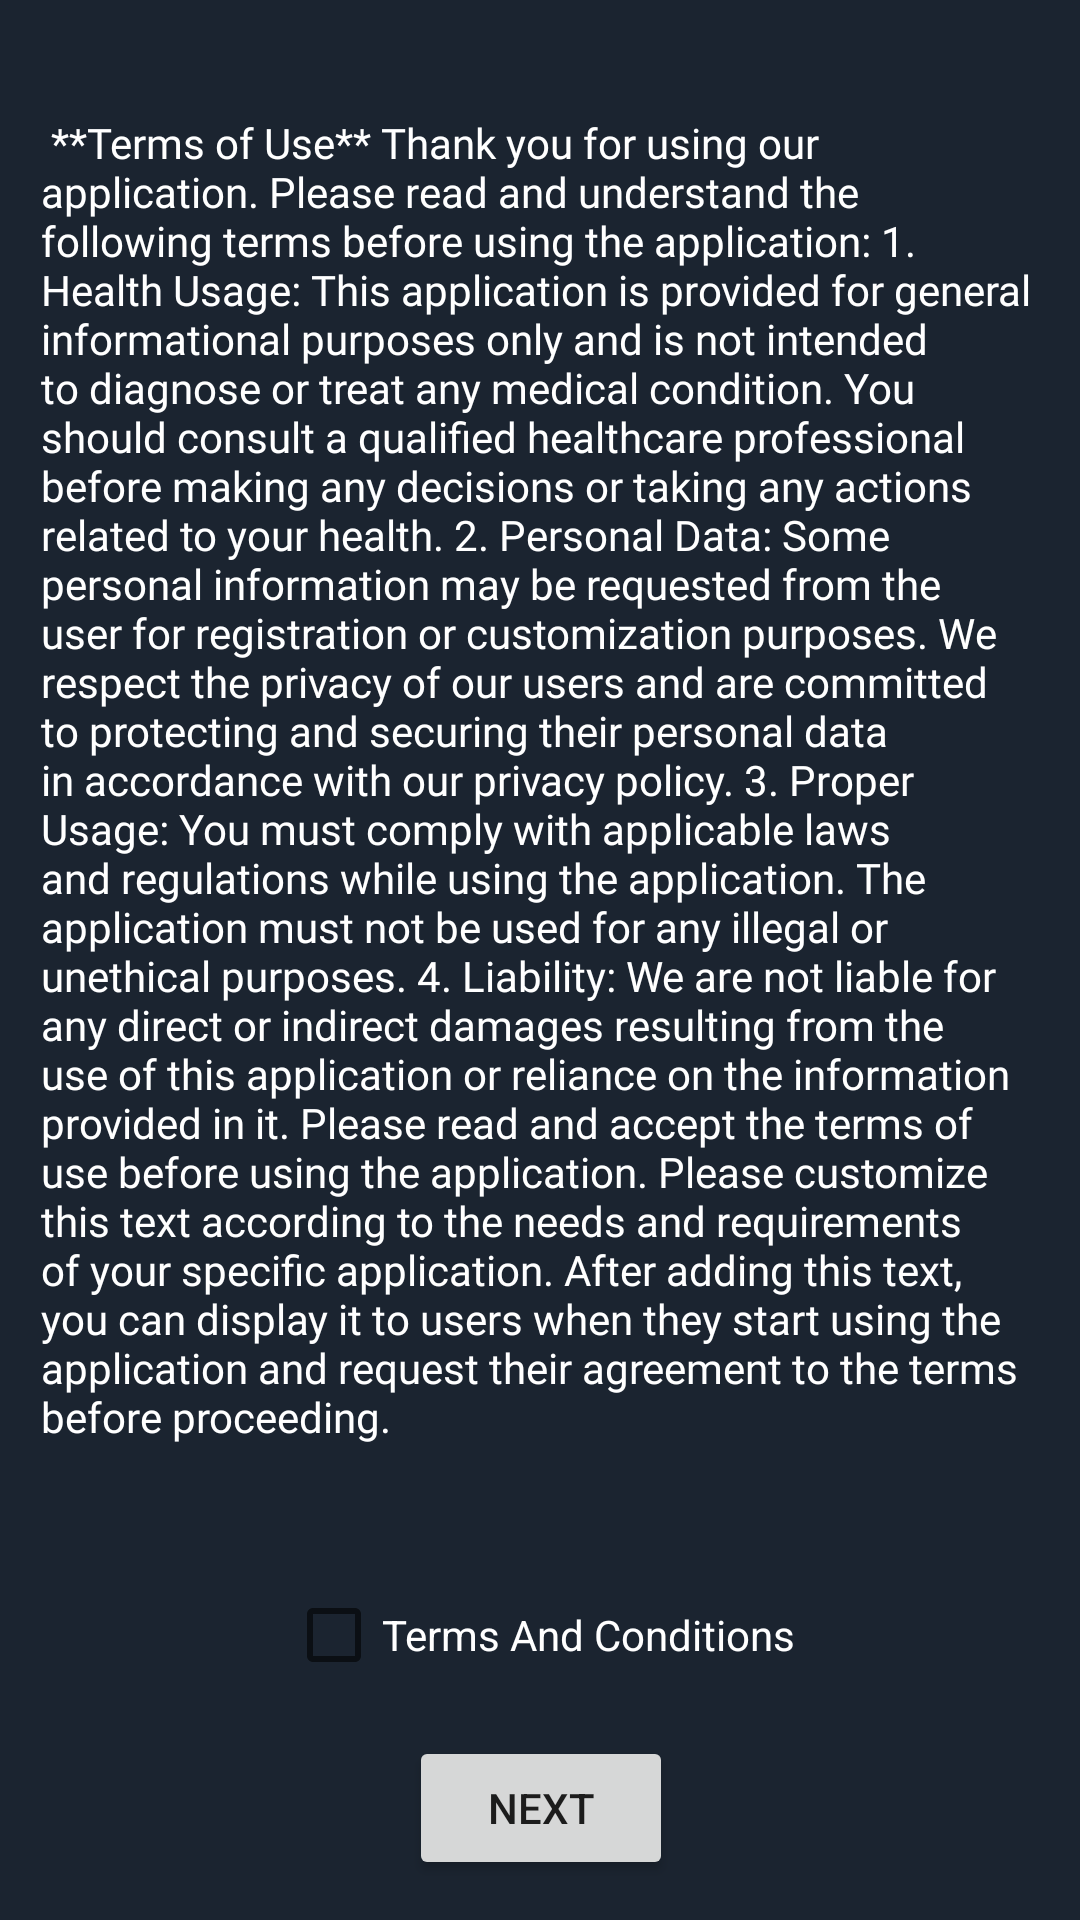

Here is an Android app screen rendered from its layout file. Give the layout XML and the strings, colors and styles it references.
<!-- AndroidManifest.xml: application theme AppTheme -->
<!-- res/layout/activity_terms_of_use.xml -->
<?xml version="1.0" encoding="utf-8"?>
<androidx.constraintlayout.widget.ConstraintLayout xmlns:android="http://schemas.android.com/apk/res/android"
    xmlns:app="http://schemas.android.com/apk/res-auto"
    xmlns:tools="http://schemas.android.com/tools"
    android:layout_width="match_parent"
    android:layout_height="match_parent"
    android:background="@color/primary"
    tools:context=".TermsOfUseActivity">

    <ScrollView
        android:id="@+id/scrollView2"
        android:layout_width="wrap_content"
        android:layout_height="wrap_content"
        app:layout_constraintBottom_toBottomOf="parent"
        app:layout_constraintEnd_toEndOf="parent"
        app:layout_constraintHorizontal_bias="0.493"
        app:layout_constraintStart_toStartOf="parent"
        app:layout_constraintTop_toTopOf="parent"
        app:layout_constraintVertical_bias="0.193"
        tools:ignore="MissingConstraints">

        <TextView
            android:id="@+id/textView"
            android:layout_width="332dp"
            android:layout_height="513dp"
            android:fontFamily="@font/niramit"
            android:text="@string/long_text"
            android:textColor="@color/white"

            app:layout_constraintBottom_toBottomOf="parent"
            app:layout_constraintEnd_toEndOf="parent"
            app:layout_constraintHorizontal_bias="0.493"
            app:layout_constraintStart_toStartOf="parent"
            app:layout_constraintTop_toTopOf="parent"
            app:layout_constraintVertical_bias="0.192"
            tools:ignore="TextSizeCheck">

        </TextView>

    </ScrollView>

    <CheckBox
        android:id="@+id/termsCheckbox"
        android:layout_width="wrap_content"
        android:layout_height="wrap_content"
        android:text="@string/terms_and_conditions"
        android:textColor="#FFFFFF"
        app:layout_constraintBottom_toBottomOf="parent"
        app:layout_constraintEnd_toEndOf="@+id/scrollView2"
        app:layout_constraintHorizontal_bias="0.503"
        app:layout_constraintStart_toStartOf="@+id/scrollView2"
        app:layout_constraintTop_toBottomOf="@+id/scrollView2"
        app:layout_constraintVertical_bias="0.357"
        tools:ignore="MissingConstraints" />

    <Button
        android:id="@+id/nextbutton"
        android:layout_width="wrap_content"
        android:layout_height="wrap_content"
        android:layout_marginBottom="4dp"
        android:text="@string/next"
        app:layout_constraintBottom_toBottomOf="parent"
        app:layout_constraintEnd_toEndOf="@+id/termsCheckbox"
        app:layout_constraintStart_toStartOf="@+id/termsCheckbox"
        app:layout_constraintTop_toBottomOf="@+id/termsCheckbox" />


</androidx.constraintlayout.widget.ConstraintLayout>
<!-- resources referenced by this layout -->
<resources>
  <color name="primary">#1B2430</color>
  <color name="white">#ffffff</color>
  <string name="long_text">
      
          **Terms of Use**
  
          Thank you for using our application. Please read and understand the following terms before using the application:
  
          1. Health Usage: This application is provided for general informational purposes only and is not intended to diagnose or treat any medical condition. You should consult a qualified healthcare professional before making any decisions or taking any actions related to your health.
  
          2. Personal Data: Some personal information may be requested from the user for registration or customization purposes. We respect the privacy of our users and are committed to protecting and securing their personal data in accordance with our privacy policy.
  
          3. Proper Usage: You must comply with applicable laws and regulations while using the application. The application must not be used for any illegal or unethical purposes.
  
          4. Liability: We are not liable for any direct or indirect damages resulting from the use of this application or reliance on the information provided in it.
  
          Please read and accept the terms of use before using the application.
  
          Please customize this text according to the needs and requirements of your specific application. After adding this text, you can display it to users when they start using the application and request their agreement to the terms before proceeding.
      
  </string>
  <string name="next">Next</string>
  <string name="terms_and_conditions">Terms And Conditions</string>
  <style name="AppTheme" parent="Theme.MaterialComponents.DayNight.NoActionBar">
          
          <item name="android:windowDrawsSystemBarBackgrounds">true</item>
          <item name="android:statusBarColor">@android:color/transparent</item>
          <item name="android:windowTranslucentStatus">true</item>
          <item name="windowActionBar">false</item>
          <item name="windowNoTitle">true</item>
      </style>
</resources>
